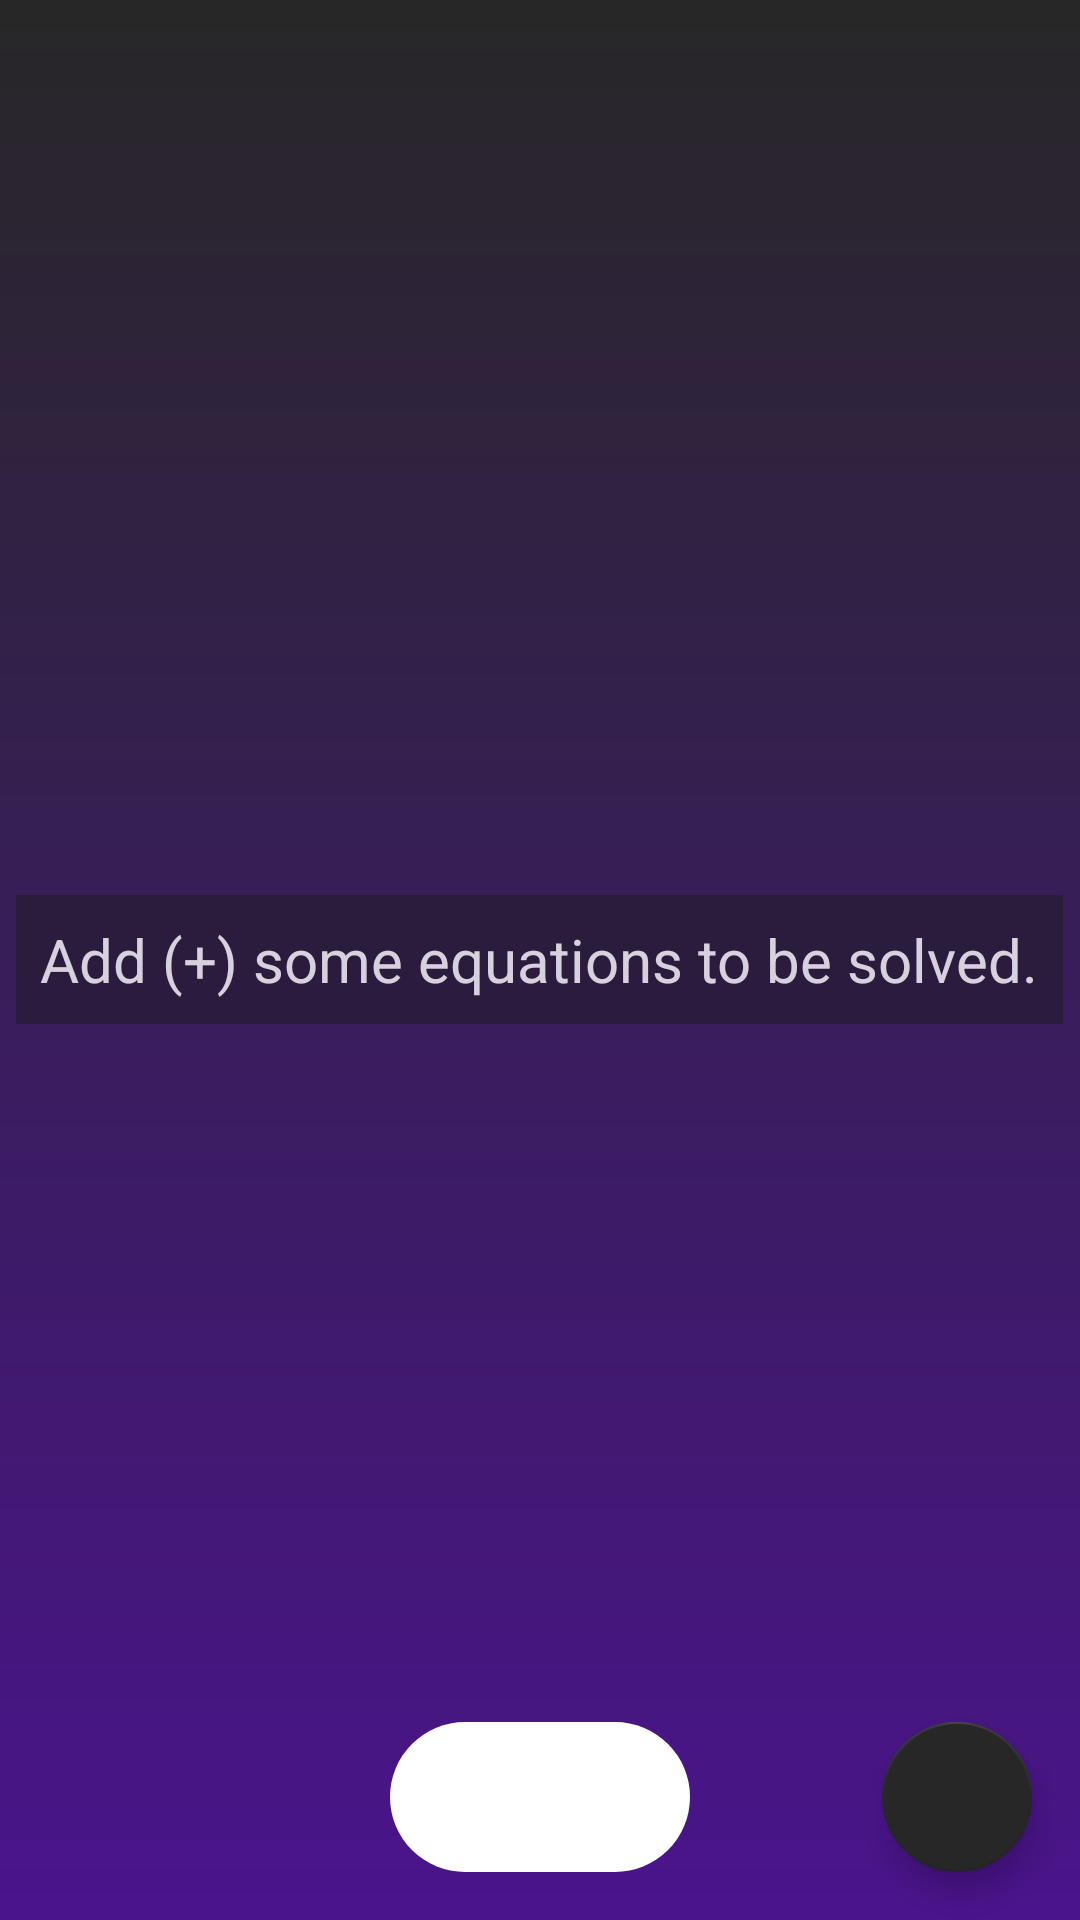

Write the Android layout XML for this screen, with the resource values it uses.
<!-- AndroidManifest.xml: application theme Theme.MathQuestionApp -->
<!-- res/layout/activity_main.xml -->
<?xml version="1.0" encoding="utf-8"?>
<FrameLayout xmlns:android="http://schemas.android.com/apk/res/android"
    xmlns:app="http://schemas.android.com/apk/res-auto"
    android:layout_width="match_parent"
    android:layout_height="match_parent"
    android:background="@drawable/gradient_purple700_purple500"
    xmlns:tools="http://schemas.android.com/tools"
    android:animateLayoutChanges="true"
    tools:context=".view.MainActivity">

    <androidx.recyclerview.widget.RecyclerView
        android:layout_width="match_parent"
        android:layout_height="match_parent"
        android:id="@+id/recyclerview"
        android:paddingBottom="100dp"
        android:clipToPadding="false"

        />


    <TextView

        android:layout_width="wrap_content"
        android:layout_height="wrap_content"
        android:id="@+id/placeholder_mainactivty"
        android:text="Add (+) some equations to be solved."
        android:textColor="@color/white"
        android:layout_gravity="center"
        android:padding="8dp"
        android:textSize="20sp"
        android:background="@color/semiblack"
        android:alpha="0.8"
        />
    <androidx.fragment.app.FragmentContainerView

        android:id="@+id/main_container"
        android:layout_height="match_parent"
        android:layout_width="match_parent"
        android:visibility="gone"
        />

    <com.google.android.material.floatingactionbutton.FloatingActionButton
        android:layout_width="wrap_content"
        android:layout_height="wrap_content"
        android:id="@+id/addequation_fab"
        android:layout_gravity="end|bottom"
        android:layout_margin="16dp"
        app:backgroundTint="@color/purple_500"
        app:srcCompat="@drawable/ic_baseline_add_24"

        app:fabCustomSize="50dp"
        />

    <ImageView
        android:layout_width="100dp"
        android:layout_height="50dp"
        android:id="@+id/location_imageview_mainactivity"
        android:background="@drawable/round_corner_white"
        android:layout_gravity="center|bottom"
        android:layout_marginBottom="16dp"
        android:scaleType="centerInside"
        android:src="@drawable/ic_baseline_not_listed_location_24"
        />

</FrameLayout>
<!-- resources referenced by this layout -->
<resources>
  <color name="purple_500">#272727</color>
  <color name="semiblack">#901B1B1B</color>
  <color name="white">#FFFFFFFF</color>
  <!-- drawable gradient_purple700_purple500 (drawable) -->
  <?xml version="1.0" encoding="utf-8"?>
  <shape xmlns:android="http://schemas.android.com/apk/res/android">
  
      <gradient android:startColor="@color/purple_700"
          android:endColor="@color/purple_500"
          android:angle="90"
          />
  
  </shape>
  <!-- drawable round_corner_white (drawable) -->
  <?xml version="1.0" encoding="utf-8"?>
  <shape xmlns:android="http://schemas.android.com/apk/res/android">
  
      <corners android:radius="25dp"
  
          />
      <solid android:color="@color/white"/>
  </shape>
  <style name="Theme.MathQuestionApp" parent="Theme.AppCompat.Light.NoActionBar">
        
          <item name="colorPrimary">@color/purple_500</item>
        <item name="colorPrimaryVariant">@color/purple_700</item>
        <item name="colorOnPrimary">@color/white</item>
          
          <item name="colorSecondary">@color/teal_200</item>
        <item name="colorSecondaryVariant">@color/teal_700</item>
          
          <item name="android:statusBarColor" tools:targetApi="l">@color/purple_500</item>
          
    </style>
  <color name="purple_700">#4A148C</color>
  <color name="teal_200">#FF03DAC5</color>
  <color name="teal_700">#FF018786</color>
</resources>
